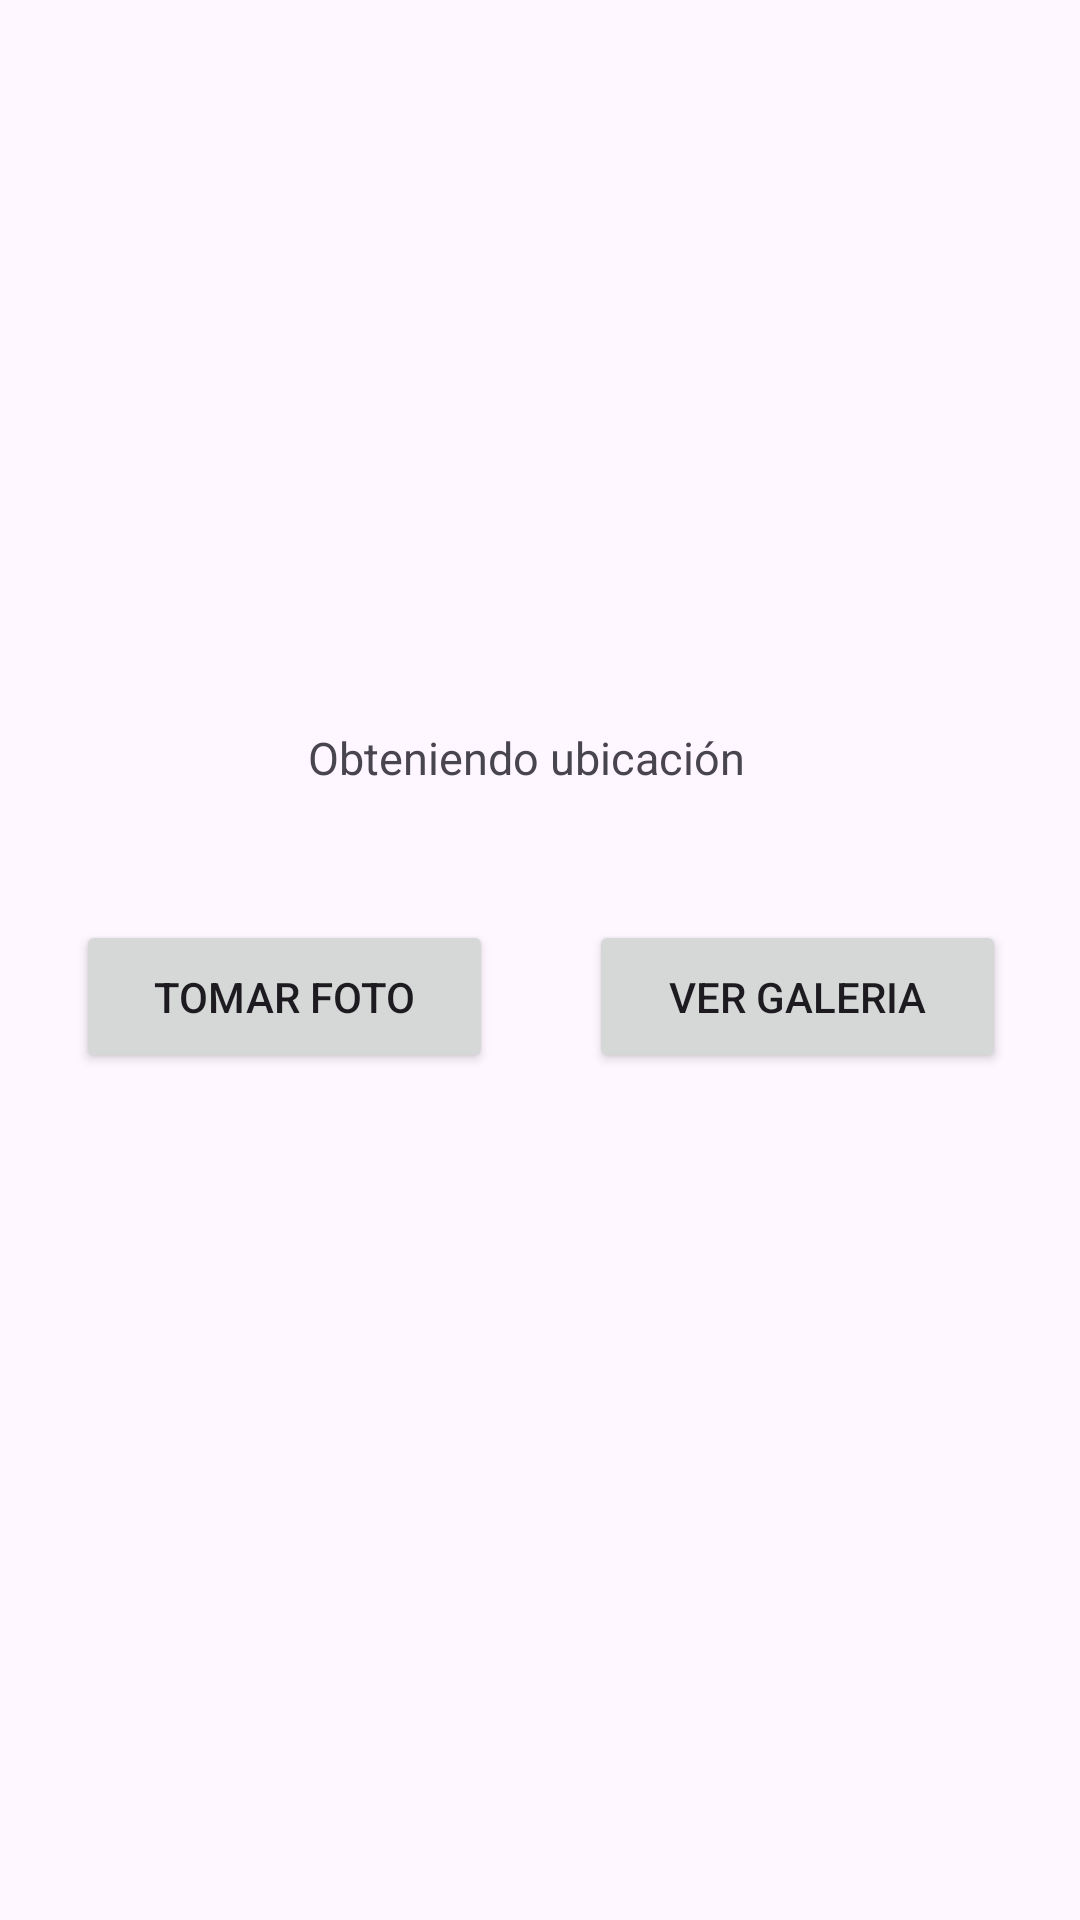

Layout XML and referenced resources for this Android screen:
<!-- AndroidManifest.xml: application theme Theme.ProyectoProgra2 -->
<!-- res/layout/activity_main.xml -->
<?xml version="1.0" encoding="utf-8"?>
<androidx.constraintlayout.widget.ConstraintLayout xmlns:android="http://schemas.android.com/apk/res/android"
    xmlns:app="http://schemas.android.com/apk/res-auto"
    xmlns:tools="http://schemas.android.com/tools"
    android:id="@+id/main"
    android:layout_width="match_parent"
    android:layout_height="match_parent"
    tools:context=".MainActivity">

    <TextView
        android:id="@+id/texttitulo"
        android:layout_width="wrap_content"
        android:layout_height="wrap_content"
        android:text="@string/textViewTitulo"
        android:textSize="15sp"
        android:textAlignment="center"
        app:layout_constraintBottom_toBottomOf="parent"
        app:layout_constraintEnd_toEndOf="parent"
        app:layout_constraintHorizontal_bias="0.479"
        app:layout_constraintStart_toStartOf="parent"
        app:layout_constraintTop_toTopOf="parent"
        app:layout_constraintVertical_bias="0.391" />

    <Button
        android:id="@+id/btnCapturar"
        android:layout_width="139dp"
        android:layout_height="51dp"
        android:layout_marginTop="44dp"
        android:text="@string/btnCapturar"
        app:layout_constraintEnd_toEndOf="parent"
        app:layout_constraintHorizontal_bias="0.114"
        app:layout_constraintStart_toStartOf="parent"
        app:layout_constraintTop_toBottomOf="@id/texttitulo" />

    <Button
        android:id="@+id/btnMochila"
        android:layout_width="139dp"
        android:layout_height="51dp"
        android:layout_marginTop="44dp"
        android:text="@string/btnMochila"
        app:layout_constraintEnd_toEndOf="parent"
        app:layout_constraintHorizontal_bias="0.888"
        app:layout_constraintStart_toStartOf="parent"
        app:layout_constraintTop_toBottomOf="@id/texttitulo" />


</androidx.constraintlayout.widget.ConstraintLayout>
<!-- resources referenced by this layout -->
<resources>
  <string name="btnCapturar">Tomar Foto</string>
  <string name="btnMochila">Ver Galeria</string>
  <string name="textViewTitulo">Obteniendo ubicación</string>
  <style name="Theme.ProyectoProgra2" parent="Base.Theme.ProyectoProgra2" />
  <style name="Base.Theme.ProyectoProgra2" parent="Theme.Material3.DayNight.NoActionBar">
          
          
      </style>
</resources>
